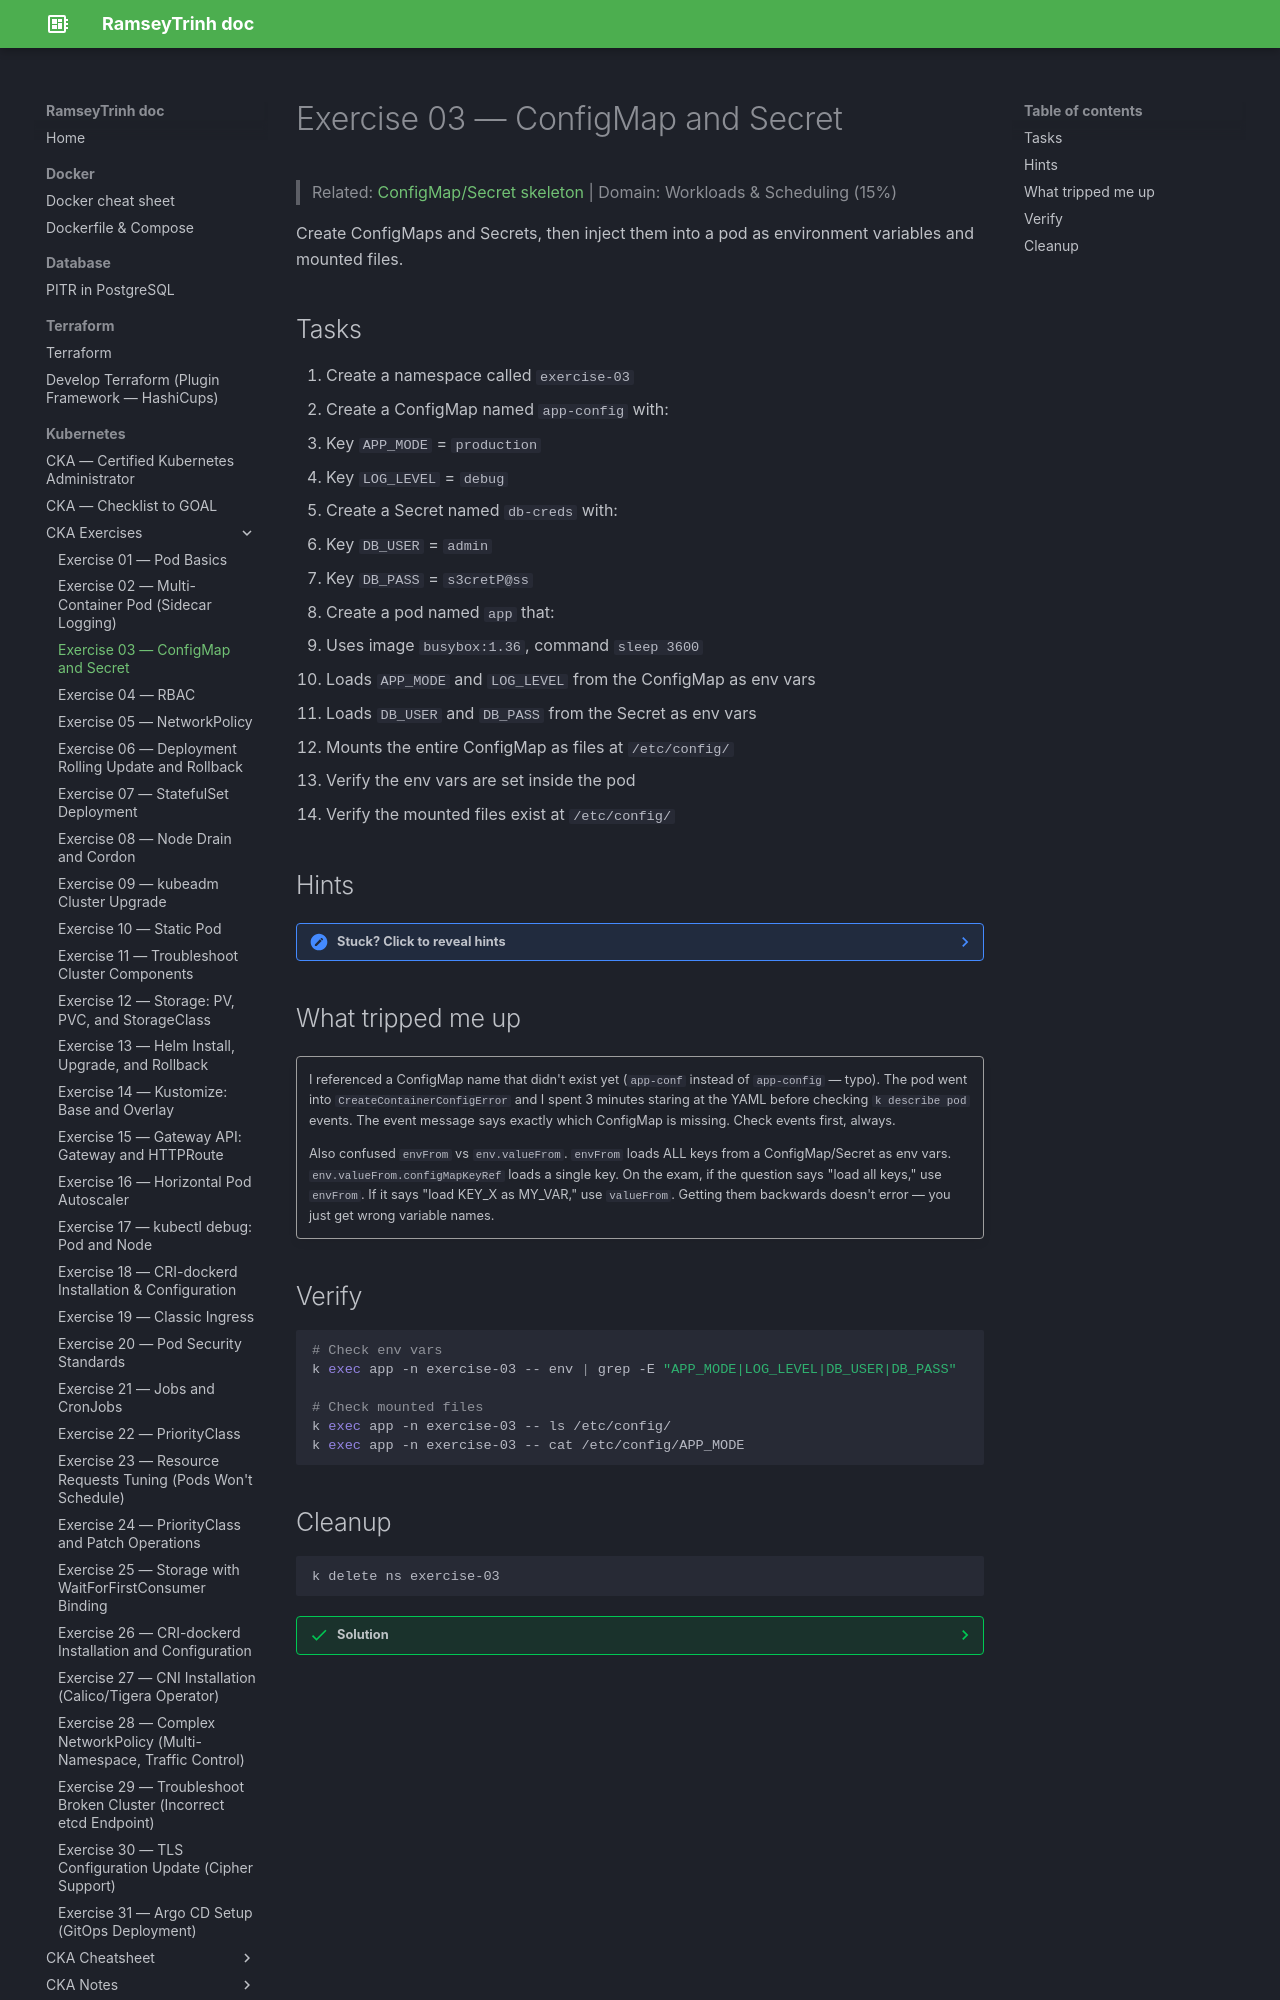

repository: RamseyTrinh/ramseytrinh.github.io · page: Kubernetes/CKA/exercises/Day3/index.html · generator: mkdocs

# Exercise 03 — ConfigMap and Secret

> Related: [ConfigMap/Secret skeleton](../skeletons/configmap-secret.md) | Domain: Workloads & Scheduling (15%)

Create ConfigMaps and Secrets, then inject them into a pod as environment variables and mounted files.

## Tasks

1. Create a namespace called `exercise-03`
2. Create a ConfigMap named `app-config` with:
   - Key `APP_MODE` = `production`
   - Key `LOG_LEVEL` = `debug`
3. Create a Secret named `db-creds` with:
   - Key `DB_USER` = `admin`
   - Key `DB_PASS` = `s3cretP@ss`
4. Create a pod named `app` that:
   - Uses image `busybox:1.36`, command `sleep 3600`
   - Loads `APP_MODE` and `LOG_LEVEL` from the ConfigMap as env vars
   - Loads `DB_USER` and `DB_PASS` from the Secret as env vars
   - Mounts the entire ConfigMap as files at `/etc/config/`
5. Verify the env vars are set inside the pod
6. Verify the mounted files exist at `/etc/config/`

## Hints

??? note "Stuck? Click to reveal hints"
    - `k create configmap app-config --from-literal=APP_MODE=production --from-literal=LOG_LEVEL=debug`
    - `k create secret generic db-creds --from-literal=DB_USER=admin --from-literal=DB_PASS=s3cretP@ss`
    - Use `envFrom` to load all keys from a ConfigMap or Secret
    - Use `volumes` + `volumeMounts` to mount ConfigMap as files

## What tripped me up

!!! quote ""
    I referenced a ConfigMap name that didn't exist yet (`app-conf` instead of `app-config` — typo). The pod went into `CreateContainerConfigError` and I spent 3 minutes staring at the YAML before checking `k describe pod` events. The event message says exactly which ConfigMap is missing. Check events first, always.

    Also confused `envFrom` vs `env.valueFrom`. `envFrom` loads ALL keys from a ConfigMap/Secret as env vars. `env.valueFrom.configMapKeyRef` loads a single key. On the exam, if the question says "load all keys," use `envFrom`. If it says "load KEY_X as MY_VAR," use `valueFrom`. Getting them backwards doesn't error — you just get wrong variable names.

## Verify

```bash
# Check env vars
k exec app -n exercise-03 -- env | grep -E "APP_MODE|LOG_LEVEL|DB_USER|DB_PASS"

# Check mounted files
k exec app -n exercise-03 -- ls /etc/config/
k exec app -n exercise-03 -- cat /etc/config/APP_MODE
```
